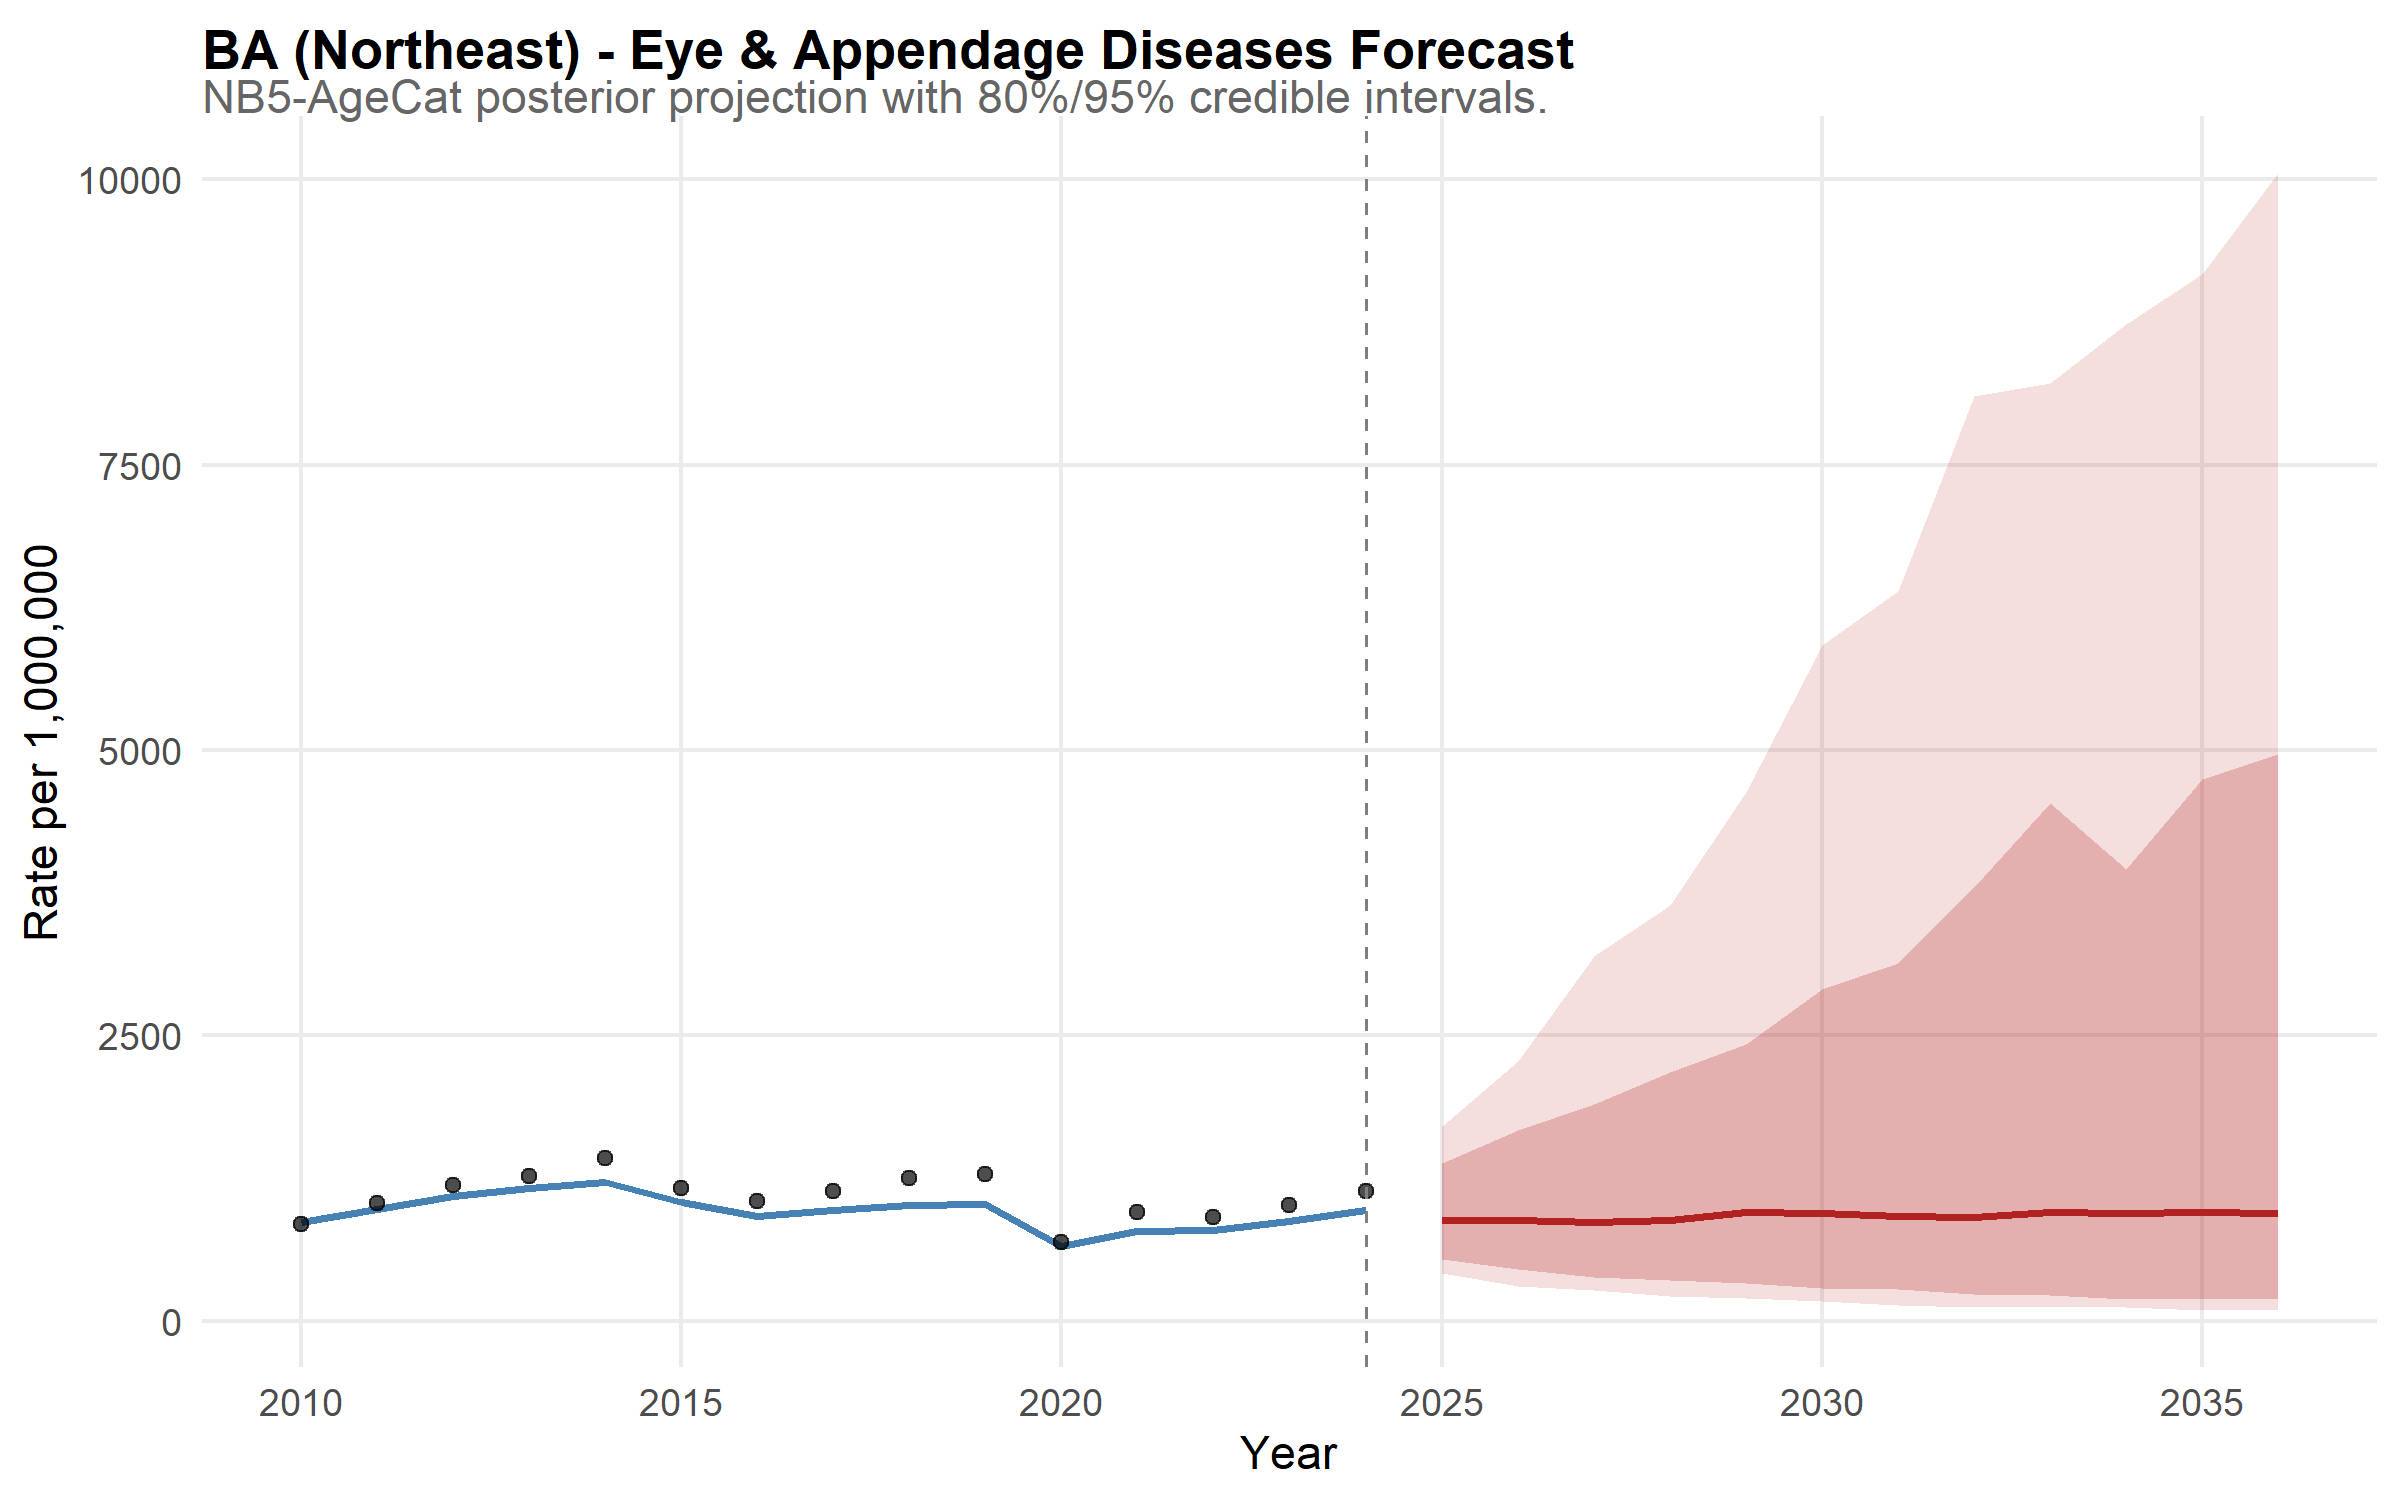

Source data for this figure (header and first rows):
state, year, disease, median_rate, lower_95, upper_95, lower_80, upper_80, is_forecast, region, disease_label, state_f, layer, obs_rate
BA, 2010, eye, 865.8, 696.7, 1111, 743.8, 1028, FALSE, Northeast, Eye & Appendage Diseases, BA, model, NA
BA, 2011, eye, 977.9, 793.4, 1215, 844.5, 1122, FALSE, Northeast, Eye & Appendage Diseases, BA, model, NA
BA, 2012, eye, 1090, 898, 1359, 959.6, 1269, FALSE, Northeast, Eye & Appendage Diseases, BA, model, NA
BA, 2013, eye, 1164, 933.1, 1467, 1012, 1352, FALSE, Northeast, Eye & Appendage Diseases, BA, model, NA
BA, 2014, eye, 1214, 976.9, 1529, 1049, 1426, FALSE, Northeast, Eye & Appendage Diseases, BA, model, NA
BA, 2015, eye, 1035, 821.6, 1309, 882.4, 1205, FALSE, Northeast, Eye & Appendage Diseases, BA, model, NA
BA, 2016, eye, 920.1, 719, 1173, 784.7, 1081, FALSE, Northeast, Eye & Appendage Diseases, BA, model, NA
BA, 2017, eye, 970.6, 788.1, 1208, 852.5, 1109, FALSE, Northeast, Eye & Appendage Diseases, BA, model, NA
BA, 2018, eye, 1014, 831.3, 1257, 886.7, 1162, FALSE, Northeast, Eye & Appendage Diseases, BA, model, NA
BA, 2019, eye, 1019, 837.2, 1277, 881.6, 1186, FALSE, Northeast, Eye & Appendage Diseases, BA, model, NA
BA, 2020, eye, 653.2, 528.2, 823.7, 569.1, 764.5, FALSE, Northeast, Eye & Appendage Diseases, BA, model, NA
BA, 2021, eye, 784.5, 637.7, 1003, 669.8, 905.8, FALSE, Northeast, Eye & Appendage Diseases, BA, model, NA
BA, 2022, eye, 793.4, 621.4, 995.7, 681, 922.1, FALSE, Northeast, Eye & Appendage Diseases, BA, model, NA
BA, 2023, eye, 870, 687, 1082, 744.1, 1011, FALSE, Northeast, Eye & Appendage Diseases, BA, model, NA
BA, 2024, eye, 969.5, 760.8, 1210, 828.9, 1131, FALSE, Northeast, Eye & Appendage Diseases, BA, model, NA
BA, 2025, eye, 878.5, 418.1, 1702, 539.5, 1379, TRUE, Northeast, Eye & Appendage Diseases, BA, model, NA
BA, 2026, eye, 877.7, 300.6, 2278, 452.3, 1671, TRUE, Northeast, Eye & Appendage Diseases, BA, model, NA
BA, 2027, eye, 864.5, 268.8, 3191, 386.3, 1901, TRUE, Northeast, Eye & Appendage Diseases, BA, model, NA
BA, 2028, eye, 882.9, 218.8, 3639, 353.9, 2178, TRUE, Northeast, Eye & Appendage Diseases, BA, model, NA
BA, 2029, eye, 955.8, 202.3, 4633, 331.9, 2425, TRUE, Northeast, Eye & Appendage Diseases, BA, model, NA
BA, 2030, eye, 940.7, 169.6, 5921, 289.2, 2909, TRUE, Northeast, Eye & Appendage Diseases, BA, model, NA
BA, 2031, eye, 914, 138.4, 6395, 280.2, 3134, TRUE, Northeast, Eye & Appendage Diseases, BA, model, NA
BA, 2032, eye, 904.3, 117.8, 8103, 230.3, 3801, TRUE, Northeast, Eye & Appendage Diseases, BA, model, NA
BA, 2033, eye, 953.7, 120.5, 8212, 220.9, 4537, TRUE, Northeast, Eye & Appendage Diseases, BA, model, NA
BA, 2034, eye, 944, 115.2, 8732, 188.9, 3954, TRUE, Northeast, Eye & Appendage Diseases, BA, model, NA
BA, 2035, eye, 954, 95.77, 9172, 194.4, 4745, TRUE, Northeast, Eye & Appendage Diseases, BA, model, NA
BA, 2036, eye, 939.7, 94.42, 10052, 190, 4966, TRUE, Northeast, Eye & Appendage Diseases, BA, model, NA
BA, 2010, NA, NA, NA, NA, NA, NA, NA, NA, NA, NA, observed, 850.9
BA, 2011, NA, NA, NA, NA, NA, NA, NA, NA, NA, NA, observed, 1027
BA, 2012, NA, NA, NA, NA, NA, NA, NA, NA, NA, NA, observed, 1186
BA, 2013, NA, NA, NA, NA, NA, NA, NA, NA, NA, NA, observed, 1270
BA, 2014, NA, NA, NA, NA, NA, NA, NA, NA, NA, NA, observed, 1427
BA, 2015, NA, NA, NA, NA, NA, NA, NA, NA, NA, NA, observed, 1166
BA, 2016, NA, NA, NA, NA, NA, NA, NA, NA, NA, NA, observed, 1046
BA, 2017, NA, NA, NA, NA, NA, NA, NA, NA, NA, NA, observed, 1139
BA, 2018, NA, NA, NA, NA, NA, NA, NA, NA, NA, NA, observed, 1249
BA, 2019, NA, NA, NA, NA, NA, NA, NA, NA, NA, NA, observed, 1281
BA, 2020, NA, NA, NA, NA, NA, NA, NA, NA, NA, NA, observed, 689.7
BA, 2021, NA, NA, NA, NA, NA, NA, NA, NA, NA, NA, observed, 955.7
BA, 2022, NA, NA, NA, NA, NA, NA, NA, NA, NA, NA, observed, 907.5
BA, 2023, NA, NA, NA, NA, NA, NA, NA, NA, NA, NA, observed, 1013
BA, 2024, NA, NA, NA, NA, NA, NA, NA, NA, NA, NA, observed, 1135
